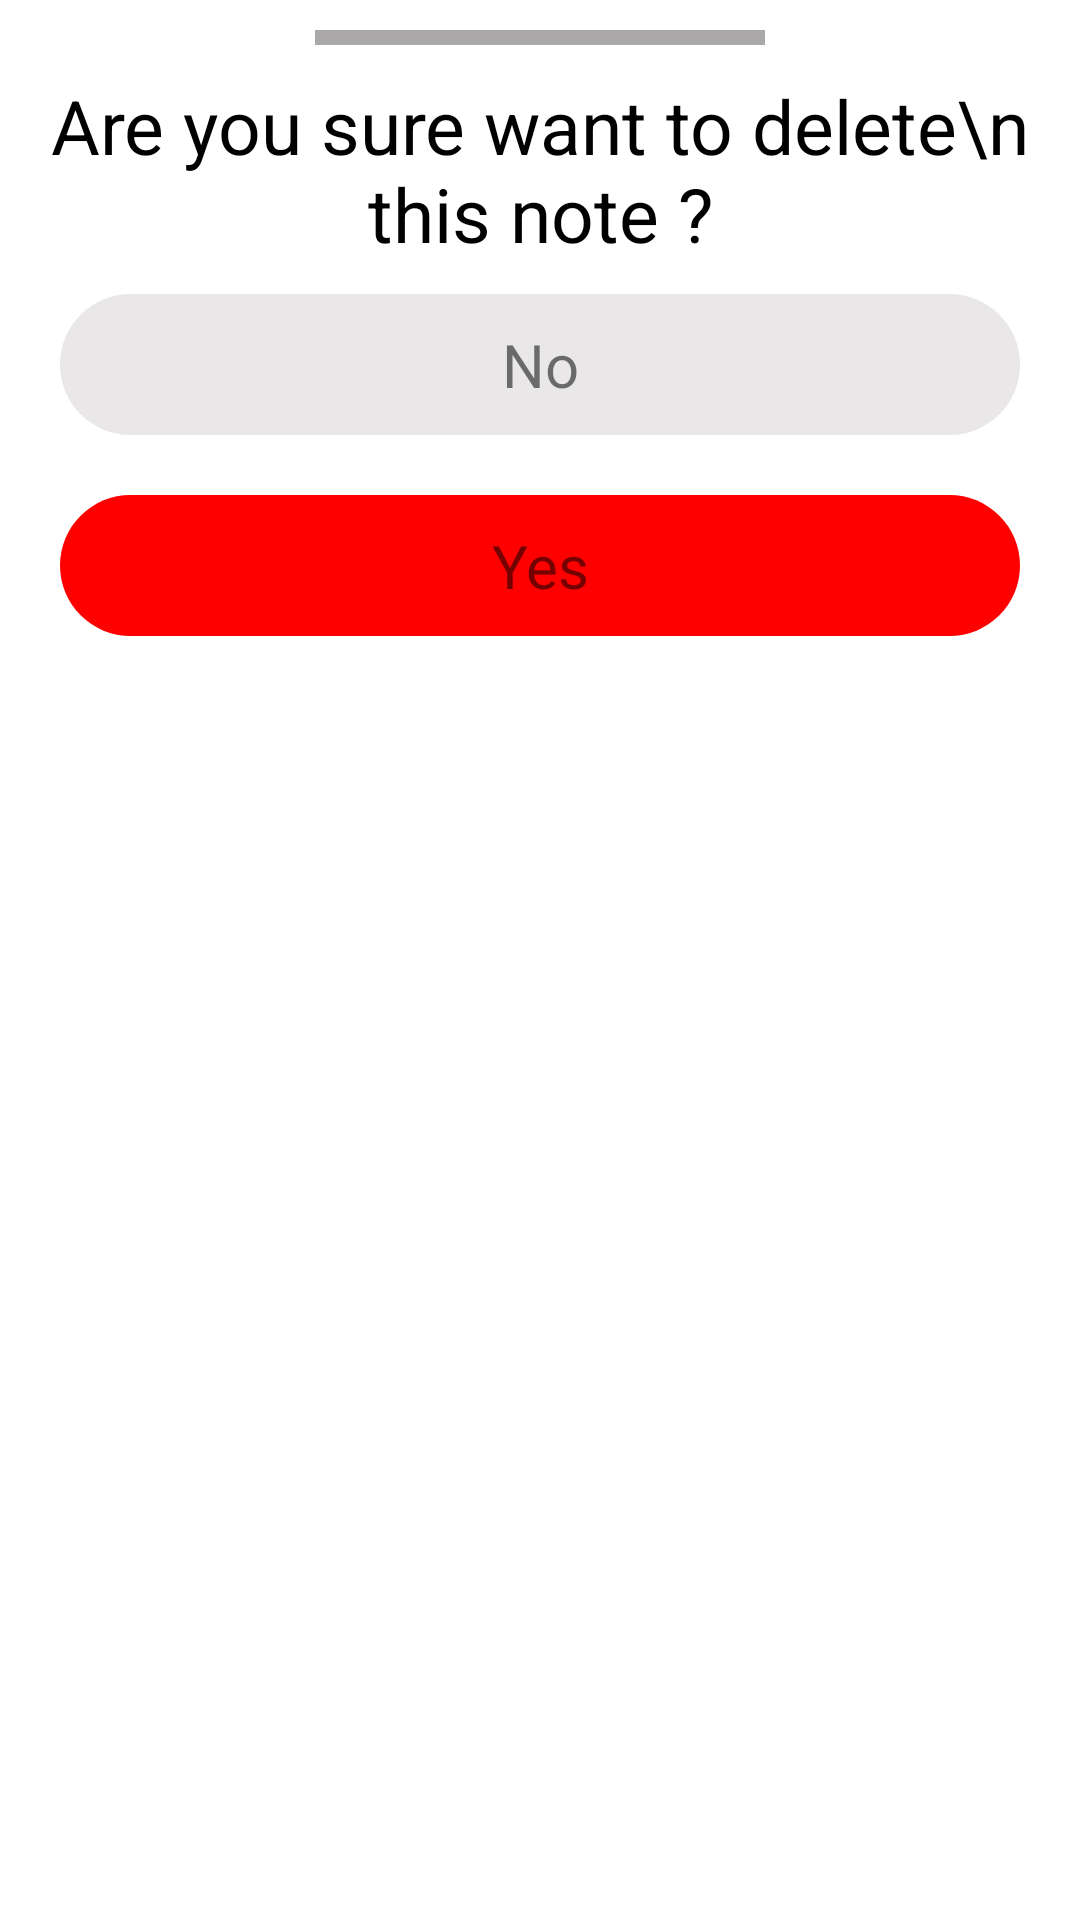

Reconstruct the res/layout file that produces this screen, plus the resources it refers to.
<!-- AndroidManifest.xml: application theme Theme.NotesAppMvvm -->
<!-- res/layout/dialog_delete.xml -->
<?xml version="1.0" encoding="utf-8"?>
<LinearLayout xmlns:android="http://schemas.android.com/apk/res/android"
    android:layout_width="match_parent"
    android:layout_height="match_parent"
    android:orientation="vertical">

    <View
        android:layout_width="150dp"
        android:layout_height="5dp"
        android:layout_gravity="center"
        android:layout_margin="10dp"
        android:background="#A9A7A8" />

    <TextView
        android:layout_width="match_parent"
        android:layout_height="wrap_content"
        android:gravity="center"
        android:textColor="@color/black"
        android:text="Are you sure want to delete\n this note ?"
        android:textSize="25sp" />

    <TextView
        android:id="@+id/dialog_no"
        android:layout_width="match_parent"
        android:layout_height="wrap_content"
        android:layout_marginHorizontal="20dp"
        android:layout_marginTop="10dp"
        android:background="@drawable/no_btn"
        android:padding="10dp"
        android:gravity="center"
        android:text="No"
        android:textSize="20dp" />

    <TextView
        android:id="@+id/dialog_yes"
        android:layout_width="match_parent"
        android:layout_height="wrap_content"
        android:layout_marginTop="20dp"
        android:background="@drawable/yes_btn"
        android:layout_marginHorizontal="20dp"
        android:layout_marginBottom="20dp"
        android:padding="10dp"
        android:gravity="center"
        android:text="Yes"
        android:textSize="20dp" />




</LinearLayout>
<!-- resources referenced by this layout -->
<resources>
  <color name="black">#FF000000</color>
  <!-- drawable no_btn (drawable) -->
  <?xml version="1.0" encoding="utf-8"?>
  <shape xmlns:android="http://schemas.android.com/apk/res/android"
      android:shape="rectangle">
  <solid android:color="#E9E7E8"/>
      <corners android:radius="100dp"/>
  </shape>
  <!-- drawable yes_btn (drawable) -->
  <?xml version="1.0" encoding="utf-8"?>
  <shape xmlns:android="http://schemas.android.com/apk/res/android"
      android:shape="rectangle">
  <solid android:color="@color/red"/>
      <corners android:radius="100dp"/>
  </shape>
  <style name="Theme.NotesAppMvvm" parent="Theme.MaterialComponents.DayNight.DarkActionBar">
          
          <item name="colorPrimary">@color/app_textcolor</item>
          <item name="colorPrimaryVariant">@color/app_textcolor</item>
          <item name="colorOnPrimary">@color/white</item>
          
          <item name="colorSecondary">@color/teal_200</item>
          <item name="colorSecondaryVariant">@color/teal_700</item>
          <item name="colorOnSecondary">@color/black</item>
          
          <item name="android:statusBarColor">?attr/colorPrimaryVariant</item>
          
      </style>
  <color name="red">#FE0000</color>
  <color name="app_textcolor">#F8555A</color>
  <color name="white">#FFFFFFFF</color>
  <color name="teal_200">#FF03DAC5</color>
  <color name="teal_700">#FF018786</color>
</resources>
